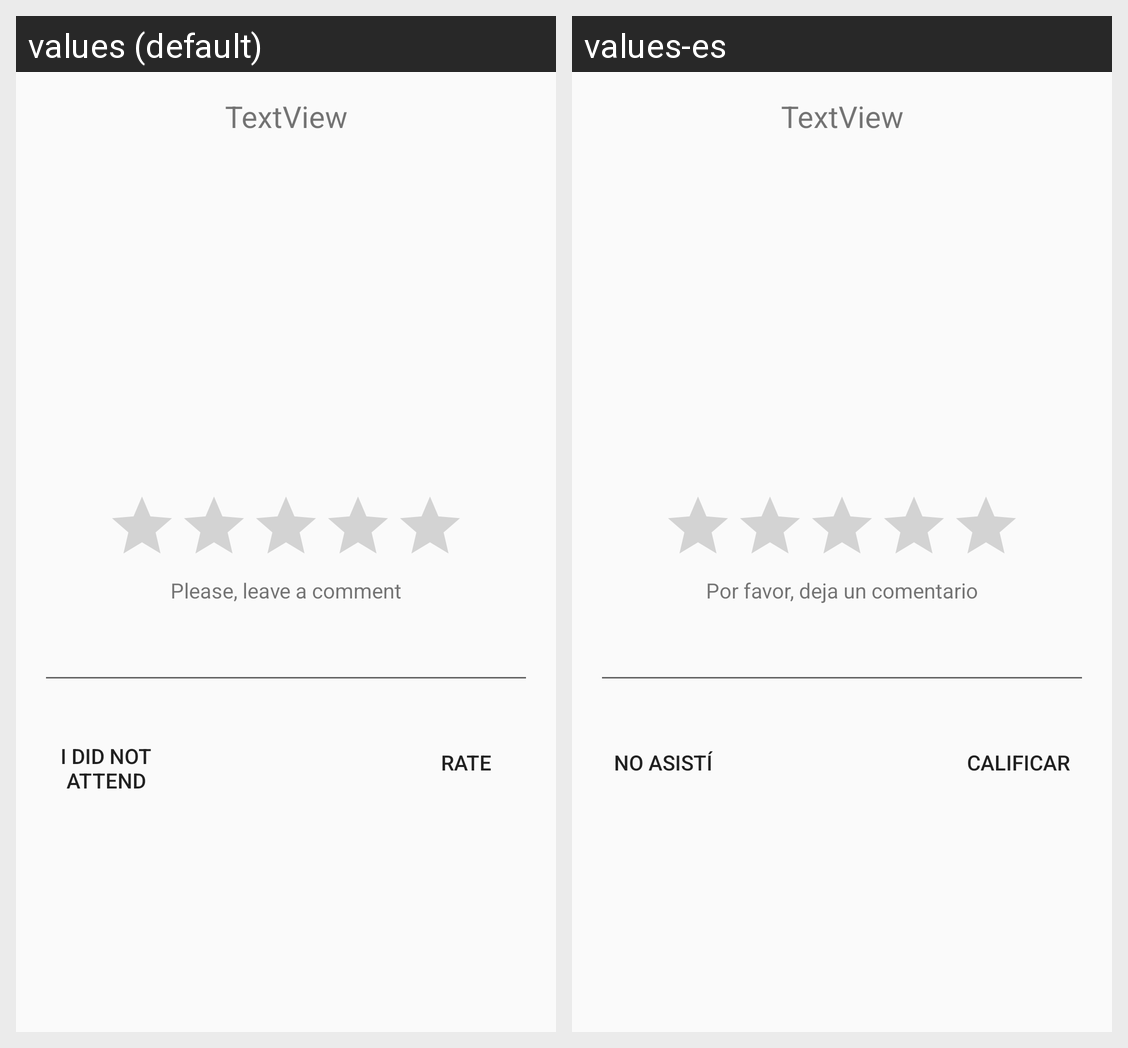

Strings drawn on this Android screen and how each of the app's shown locales translates them:
Android screen res/layout/activity_rate.xml rendered under 2 locales, left to right: values (default), values-es. Device: Nexus 5 (rendered at 1080×1920; each locale shown at half size, 540×960, under a caption strip naming it); theme AppTheme.
Strings drawn on this screen, with the default value and each locale's value (text and hints the layout hard-codes, and strings that could not be matched under every locale, appear in the picture but are not listed):

leave_comment
  values: Please, leave a comment
  values-es: Por favor, deja un comentario

notAttend
  values: I did not
      attend
  values-es: No asistí

rate
  values: Rate
  values-es: Calificar
